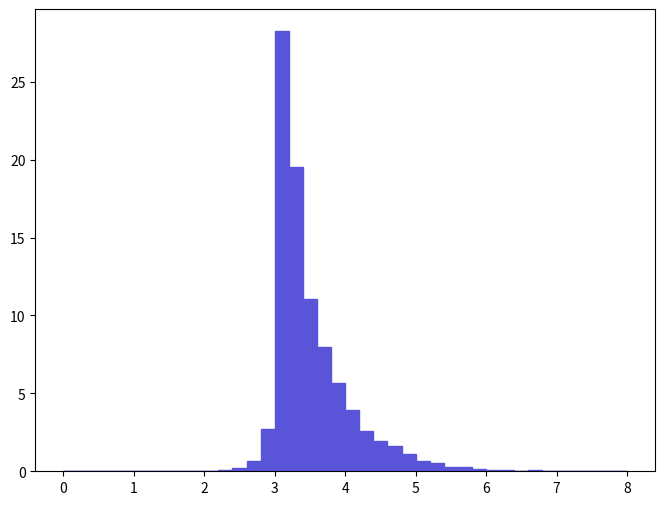

Here is the Python script that generated this plot: (Note: this script raises an exception after producing the figure.)
def selection_19():

    # Library import
    import numpy
    import matplotlib
    import matplotlib.pyplot   as plt
    import matplotlib.gridspec as gridspec

    # Library version
    matplotlib_version = matplotlib.__version__
    numpy_version      = numpy.__version__

    # Histo binning
    xBinning = numpy.linspace(0.0,8.0,41,endpoint=True)

    # Creating data sequence: middle of each bin
    xData = numpy.array([0.1,0.3,0.5,0.7,0.9,1.1,1.3,1.5,1.7,1.9,2.1,2.3,2.5,2.7,2.9,3.1,3.3,3.5,3.7,3.9,4.1,4.3,4.5,4.7,4.9,5.1,5.3,5.5,5.7,5.9,6.1,6.3,6.5,6.7,6.9,7.1,7.3,7.5,7.7,7.9])

    # Creating weights for histo: y20_DELTAR_0
    y20_DELTAR_0_weights = numpy.array([0.0,0.0,0.0,0.0089615442498,0.0,0.0,0.0,0.0,0.0089615442498,0.0,0.0268846337494,0.0985769837478,0.233000132495,0.636269588736,2.74223238244,28.2378239381,19.5451227258,11.049581541,7.95785110982,5.69057979362,3.91619454616,2.61677036494,1.93569326996,1.63100122746,1.12915415747,0.636269588736,0.501846469989,0.277807838744,0.268846337494,0.170269323746,0.0985769837478,0.0537692674988,0.044807716249,0.0627308087486,0.0179230924996,0.0089615442498,0.0,0.0,0.0,0.0089615442498])

    # Creating a new Canvas
    fig   = plt.figure(figsize=(8,6),dpi=80)
    frame = gridspec.GridSpec(1,1)
    pad   = fig.add_subplot(frame[0])

    # Creating a new Stack
    pad.hist(x=xData, bins=xBinning, weights=y20_DELTAR_0_weights,\
             label="$unweighted\_events$", histtype="stepfilled", rwidth=1.0,\
             color="#5954d8", edgecolor="#5954d8", linewidth=1, linestyle="solid",\
             bottom=None, cumulative=False, normed=False, align="mid", orientation="vertical")


    # Axis
    plt.rc('text',usetex=False)
    plt.xlabel(r"$\Delta R$ $[ a_{1}, l+_{1} ]$ ",\
               fontsize=16,color="black")
    plt.ylabel(r"$\mathrm{Events}$ $(\mathcal{L}_{\mathrm{int}} = 10\ \mathrm{fb}^{-1})$ ",\
               fontsize=16,color="black")

    # Boundary of y-axis
    ymax=(y20_DELTAR_0_weights).max()*1.1
    #ymin=0 # linear scale
    ymin=min([x for x in (y20_DELTAR_0_weights) if x])/100. # log scale
    plt.gca().set_ylim(ymin,ymax)

    # Log/Linear scale for X-axis
    plt.gca().set_xscale("linear")
    #plt.gca().set_xscale("log",nonposx="clip")

    # Log/Linear scale for Y-axis
    #plt.gca().set_yscale("linear")
    plt.gca().set_yscale("log",nonposy="clip")

    # Saving the image
    plt.savefig('../../HTML/MadAnalysis5job_0/selection_19.png')
    plt.savefig('../../PDF/MadAnalysis5job_0/selection_19.png')
    plt.savefig('../../DVI/MadAnalysis5job_0/selection_19.eps')

# Running!
if __name__ == '__main__':
    selection_19()
